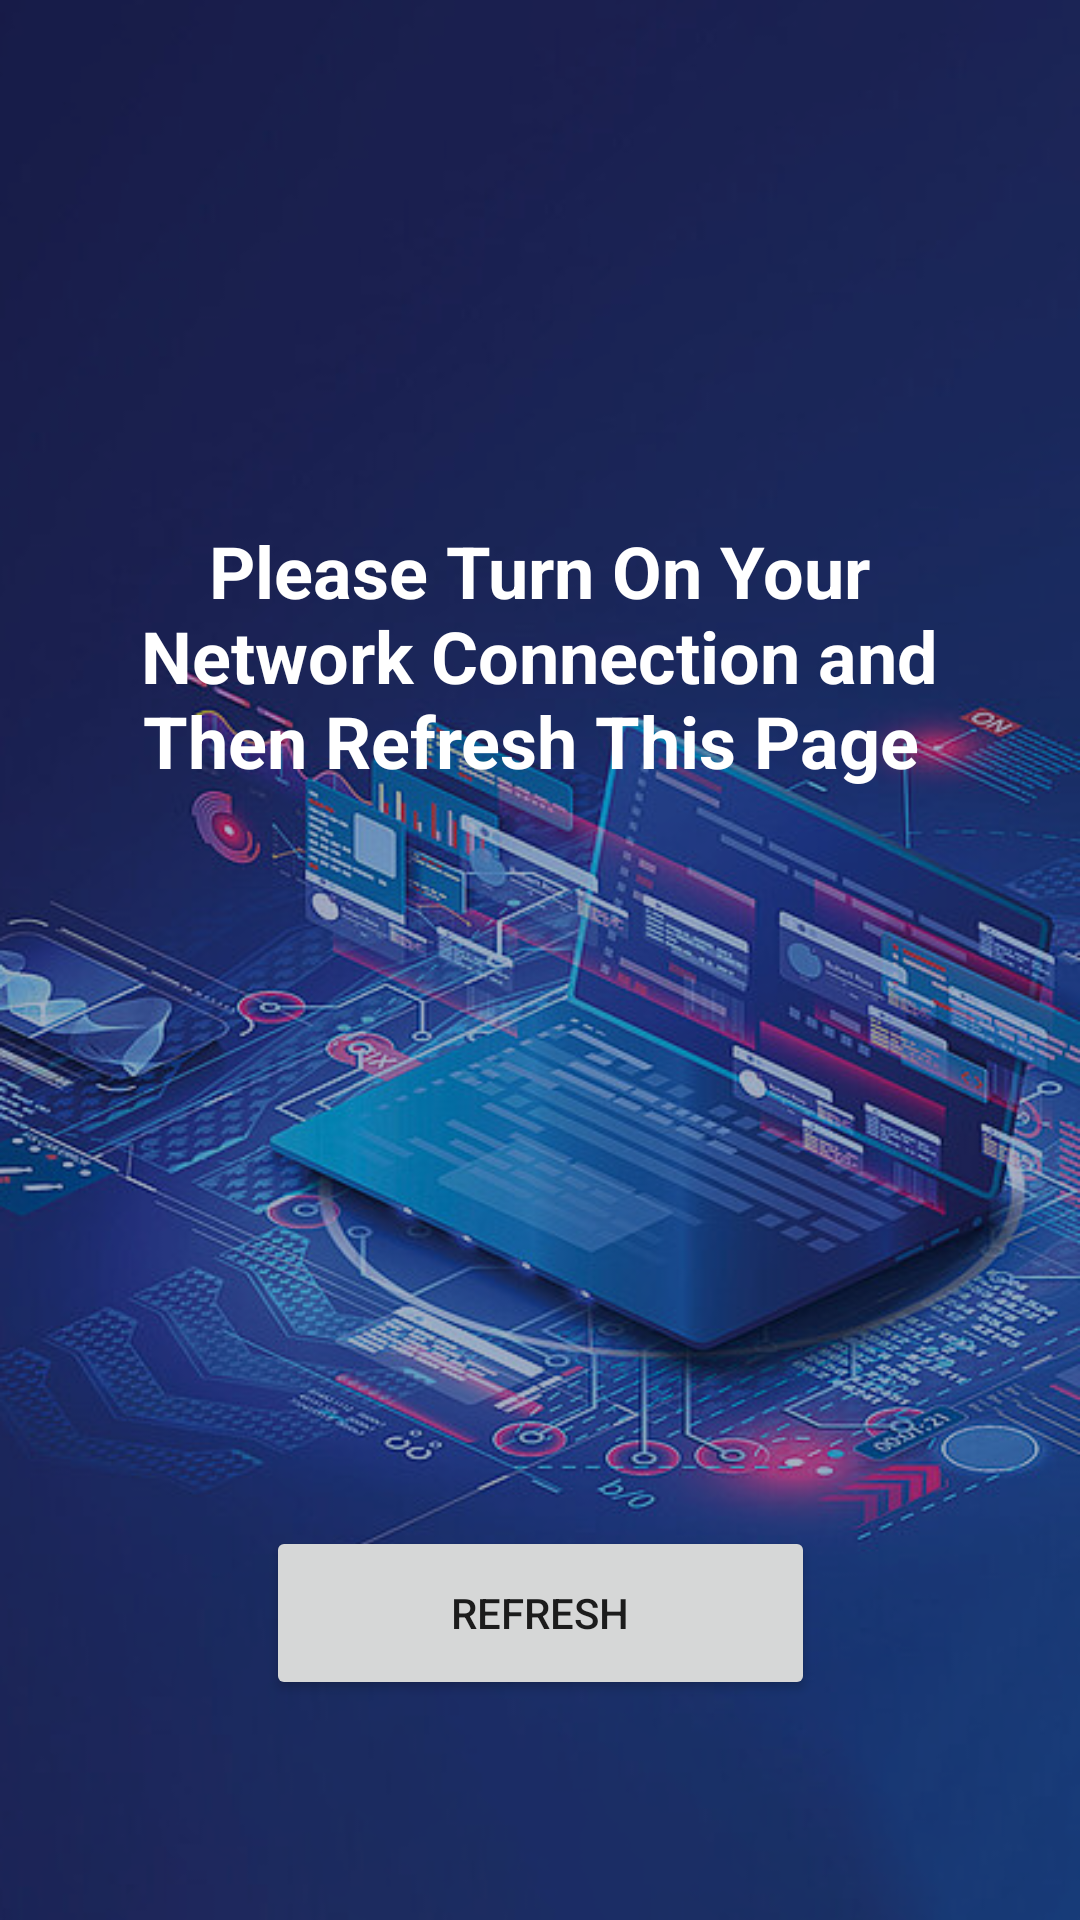

This screen was rendered from an Android layout file. Write that file and the resources it references.
<!-- AndroidManifest.xml: application theme Theme.Feedback -->
<!-- res/layout/activity_no_internet.xml -->
<?xml version="1.0" encoding="utf-8"?>
<androidx.constraintlayout.widget.ConstraintLayout xmlns:android="http://schemas.android.com/apk/res/android"
    xmlns:app="http://schemas.android.com/apk/res-auto"
    xmlns:tools="http://schemas.android.com/tools"
    android:layout_width="match_parent"
    android:layout_height="match_parent"
    android:layout_gravity="center"
    android:background="@drawable/internet2"
    tools:context=".NoInternetActivity">

    <TextView
        android:id="@+id/textView2"
        android:layout_width="302dp"
        android:layout_height="141dp"
        android:layout_marginTop="148dp"
        android:foregroundGravity="center"
        android:gravity="center"
        android:text="Please Turn On Your Network Connection and Then Refresh This Page "
        android:textColor="#FFFFFF"
        android:textSize="24sp"
        android:textStyle="bold"
        app:layout_constraintEnd_toEndOf="parent"
        app:layout_constraintHorizontal_bias="0.495"
        app:layout_constraintStart_toStartOf="parent"
        app:layout_constraintTop_toTopOf="parent" />

    <Button
        android:id="@+id/button"
        android:layout_width="183dp"
        android:layout_height="58dp"
        android:foregroundGravity="center"
        android:gravity="center"
        android:onClick="refreshbtn"
        android:text="Refresh"
        app:layout_constraintBottom_toBottomOf="parent"
        app:layout_constraintEnd_toEndOf="parent"
        app:layout_constraintStart_toStartOf="parent"
        app:layout_constraintTop_toBottomOf="@+id/textView2"
        app:layout_constraintVertical_bias="0.75" />
</androidx.constraintlayout.widget.ConstraintLayout>
<!-- resources referenced by this layout -->
<resources>
  <!-- drawable internet2: png bitmap (drawable, 340573 bytes) -->
  <style name="Theme.Feedback" parent="Theme.MaterialComponents.DayNight.DarkActionBar">
          
          <item name="colorPrimary">#00A616</item>
          <item name="colorPrimaryVariant">#000042A6</item>
          <item name="colorOnPrimary">@color/white</item>
  
          <item name="colorSecondary">#259AF4</item>
          <item name="colorSecondaryVariant">#259AF4</item>
          <item name="colorOnSecondary">@color/black</item>
          <item name="android:statusBarColor" tools:targetApi="l">?attr/colorPrimaryVariant</item>
          
          <item name="android:windowDrawsSystemBarBackgrounds" tools:targetApi="lollipop">true</item>
          <item name="android:windowTranslucentNavigation">true</item>
          <item name="android:navigationBarColor" tools:targetApi="lollipop">@android:color/transparent</item>
  
  
      </style>
  <color name="white">#FFFFFFFF</color>
  <color name="black">#FF000000</color>
</resources>
